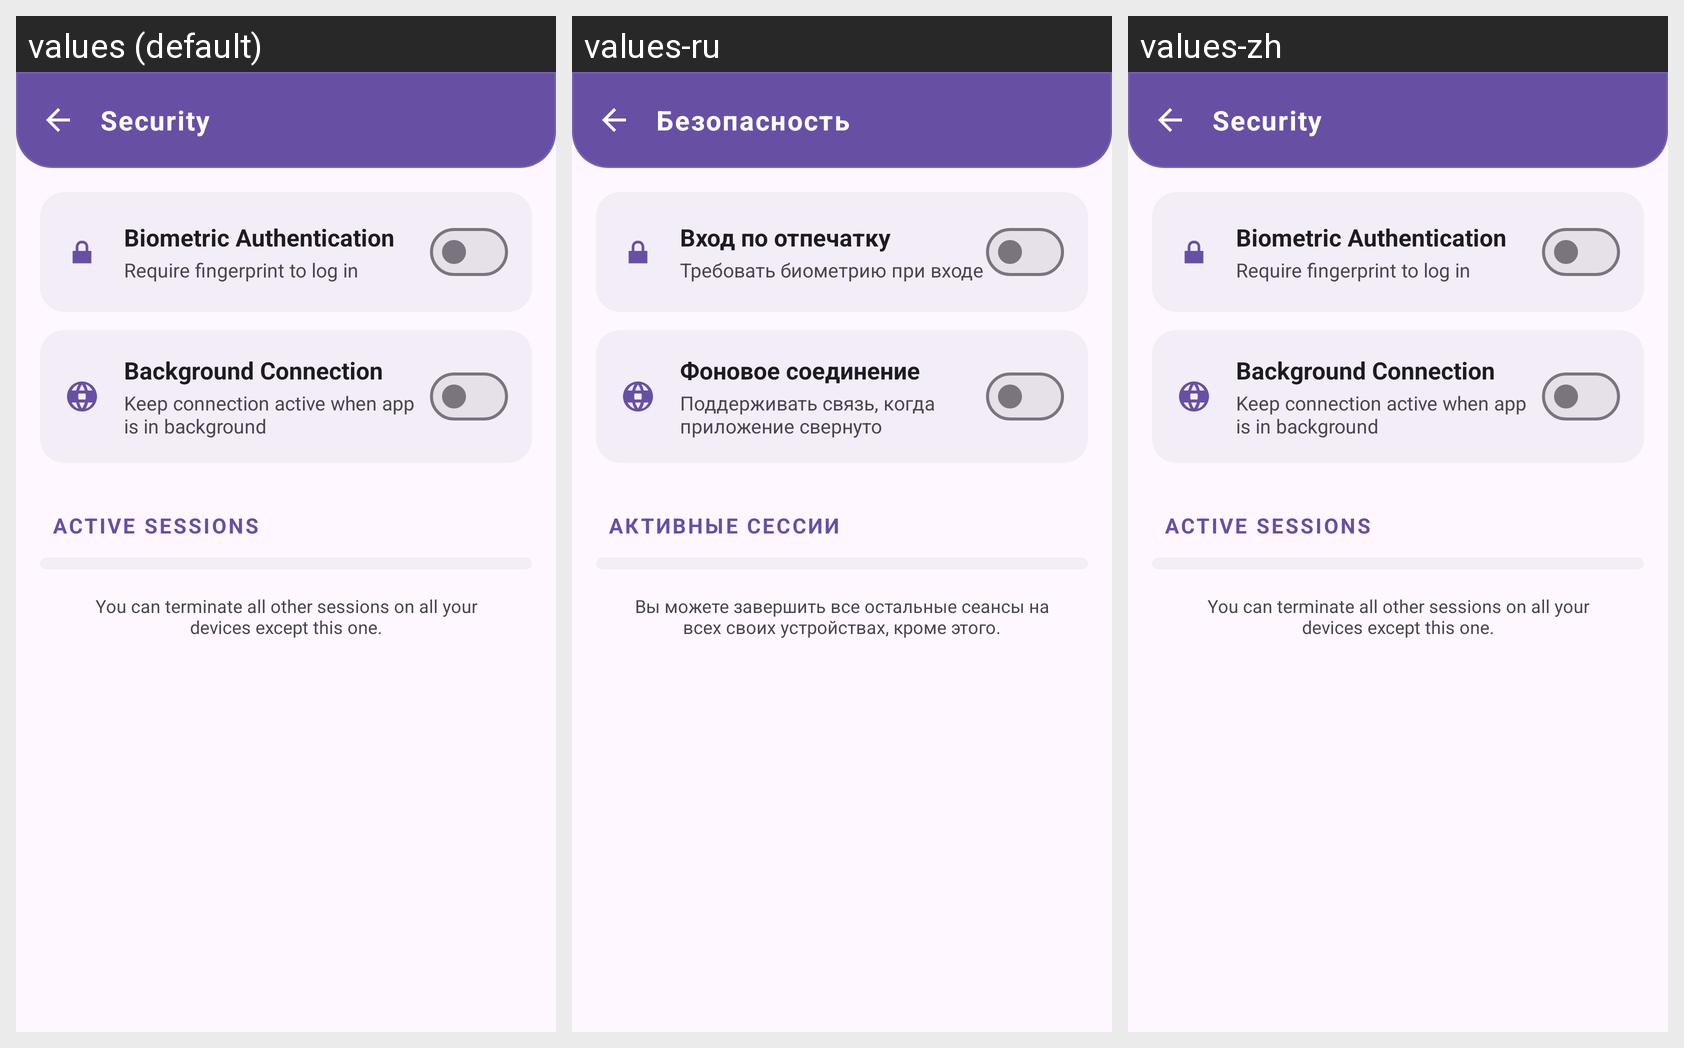

The same Android screen rendered under several of its app's locales, left to right. List the strings drawn on it with the default value and each locale's translation.
Android screen res/layout/activity_security.xml rendered under 3 locales, left to right: values (default), values-ru, values-zh. Device: Nexus 5 (rendered at 1080×1920; each locale shown at half size, 540×960, under a caption strip naming it); theme Theme.MsgClientAndroid.
Strings drawn on this screen, with the default value and each locale's value (text and hints the layout hard-codes, and strings that could not be matched under every locale, appear in the picture but are not listed):

security
  values: Security
  values-ru: Безопасность
  values-zh: Security  [not translated; the default value is used]

biometric_settings_title
  values: Biometric Authentication
  values-ru: Вход по отпечатку
  values-zh: Biometric Authentication  [not translated; the default value is used]

biometric_settings_description
  values: Require fingerprint to log in
  values-ru: Требовать биометрию при входе
  values-zh: Require fingerprint to log in  [not translated; the default value is used]

background_connection
  values: Background Connection
  values-ru: Фоновое соединение
  values-zh: Background Connection  [not translated; the default value is used]

background_connection_description
  values: Keep connection active when app is in background
  values-ru: Поддерживать связь, когда приложение свернуто
  values-zh: Keep connection active when app is in background  [not translated; the default value is used]

active_sessions
  values: Active Sessions
  values-ru: Активные сессии
  values-zh: Active Sessions  [not translated; the default value is used]

terminate_all_sessions_description
  values: You can terminate all other sessions on all your devices except this one.
  values-ru: Вы можете завершить все остальные сеансы на всех своих устройствах, кроме этого.
  values-zh: You can terminate all other sessions on all your devices except this one.  [not translated; the default value is used]
